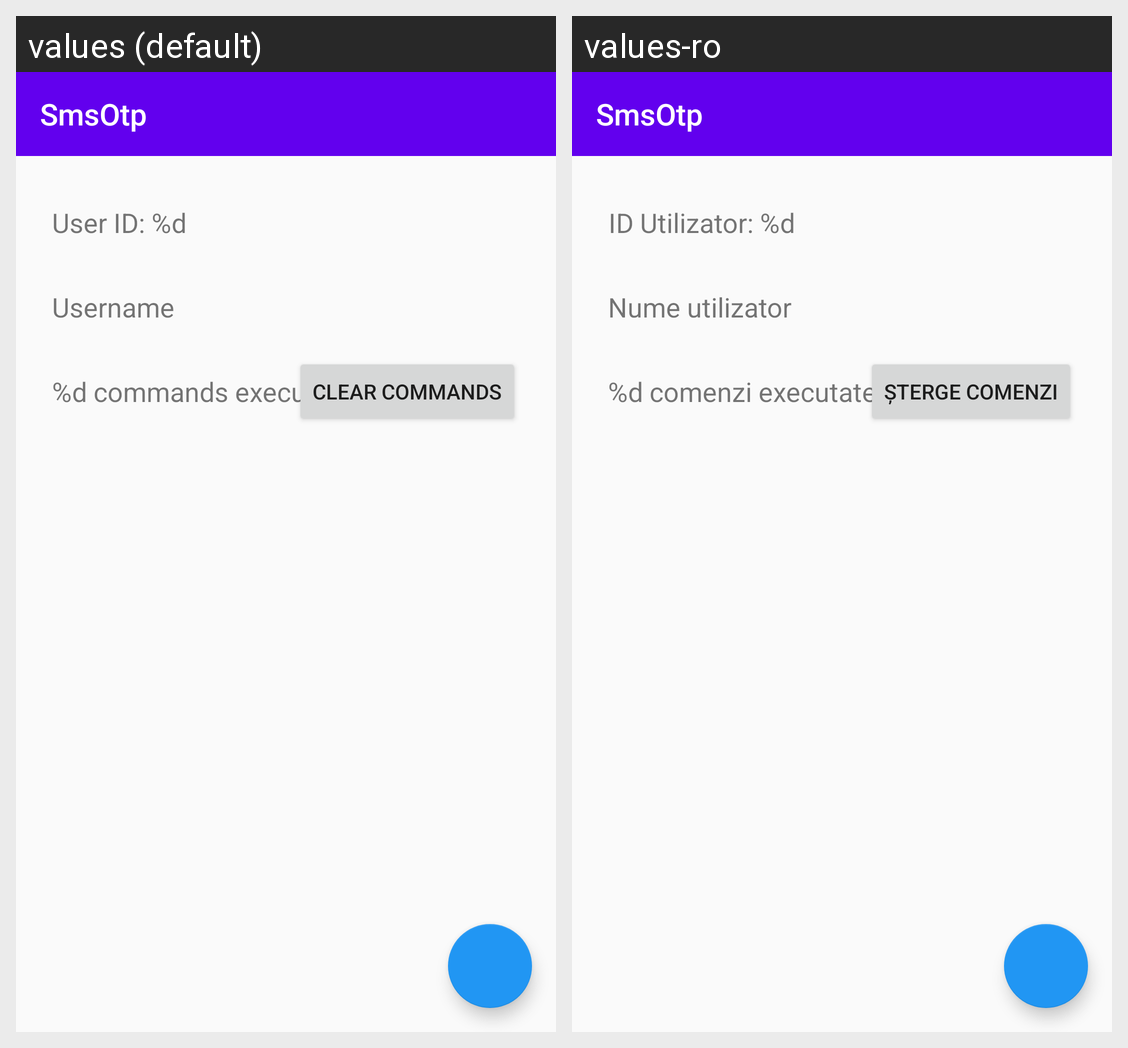

The same Android screen rendered under two of its app's locales, left to right. List the strings drawn on it with the default value and each locale's translation.
Android screen res/layout/fragment_user.xml rendered under 2 locales, left to right: values (default), values-ro. Device: Nexus 5 (rendered at 1080×1920; each locale shown at half size, 540×960, under a caption strip naming it); theme AppTheme.
Strings drawn on this screen, with the default value and each locale's value (text and hints the layout hard-codes, and strings that could not be matched under every locale, appear in the picture but are not listed):

user_id
  values: User ID: %d
  values-ro: ID Utilizator: %d

username
  values: Username
  values-ro: Nume utilizator

d_comm_executed
  values: %d commands executed
  values-ro: %d comenzi executate

clear_commands
  values: Clear commands
  values-ro: Șterge comenzi

app_name
  values: SmsOtp
  values-ro: SmsOtp
